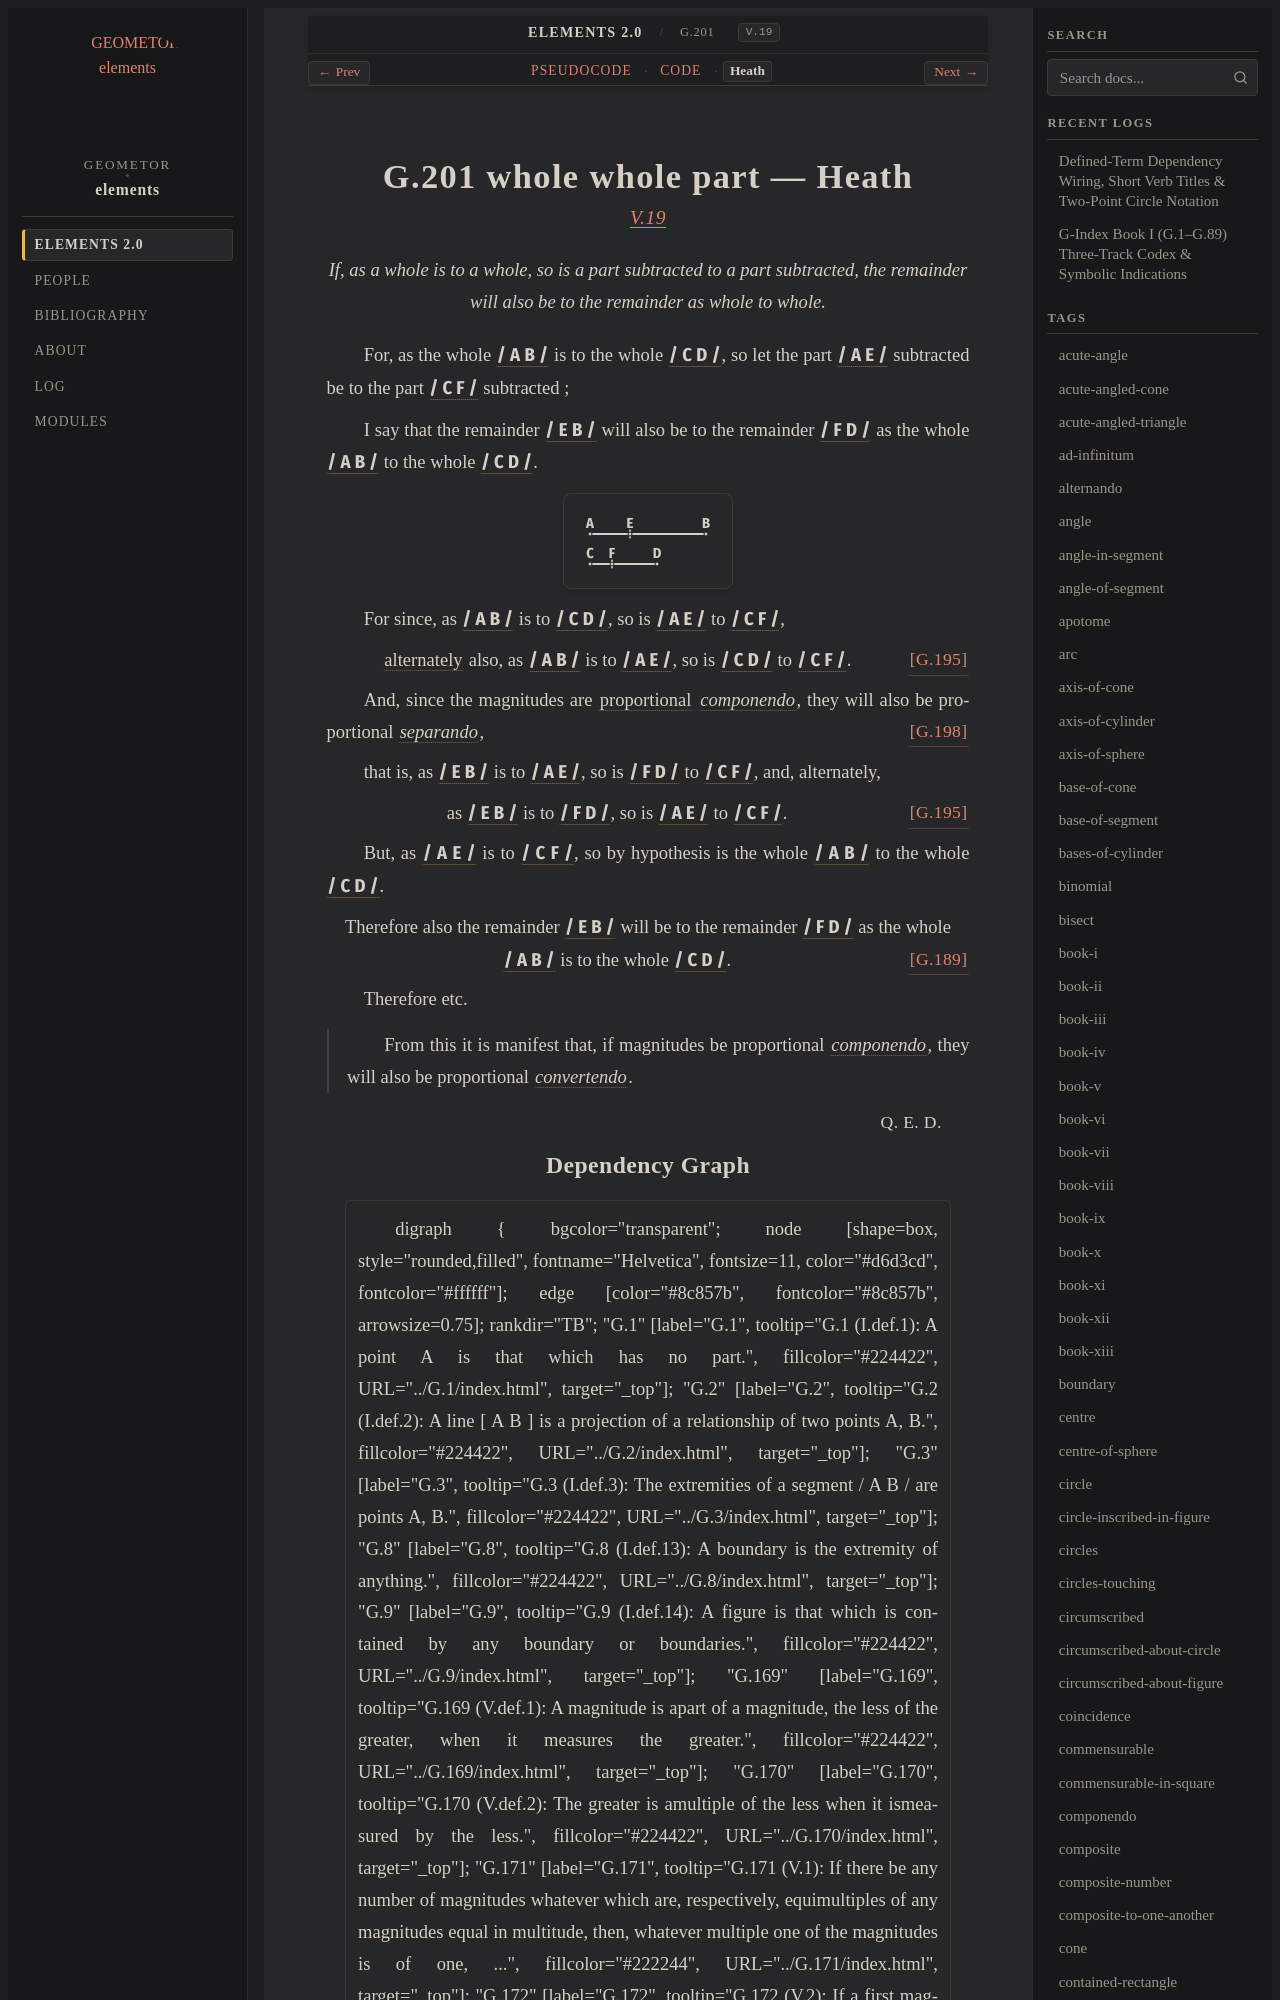

repository: geometor/elements · page: elements2/G.201/heath.html · generator: sphinx

:canonical_id: G.201
:original_id: V.19
:title: G.201 whole whole part
:volume: II
:book: V
:type: prop

G.201 whole whole part — Heath
==============================

.. rubric:: `V.19 <https://geometor.github.io/euclid/heath/volume_II/book_v/propositions/19/>`_

.. enunciation::

   If, as a whole is to a whole, so is a part subtracted to a part subtracted, the remainder will also be to the remainder as whole to whole.

For, as the whole :g:`/ A B / <g1:/ A B />` is to the whole :g:`/ C D / <g1:/ C D />`, so let the part :g:`/ A E / <g1:/ A E />` subtracted be to the part :g:`/ C F / <g1:/ C F />` subtracted ;

I say that the remainder :g:`/ E B / <g1:/ E B />` will also be to the remainder :g:`/ F D / <g1:/ F D />` as the whole :g:`/ A B / <g1:/ A B />` to the whole :g:`/ C D / <g1:/ C D />`.

.. picture:: g1.svg
   :alt: Proposition 19

For since, as :g:`/ A B / <g1:/ A B />` is to :g:`/ C D / <g1:/ C D />`, so is :g:`/ A E / <g1:/ A E />` to :g:`/ C F / <g1:/ C F />`,

.. assertion:: [G.195] <G.195>

   :term:`alternately <G.194>` also, as :g:`/ A B / <g1:/ A B />` is to :g:`/ A E / <g1:/ A E />`, so is :g:`/ C D / <g1:/ C D />` to :g:`/ C F / <g1:/ C F />`.

And, since the magnitudes are :term:`proportional <G.180>` :term:`*componendo* <G.196>`, they will also be proportional :term:`*separando* <G.197>`, :just:`[G.198] <G.198>`

that is, as :g:`/ E B / <g1:/ E B />` is to :g:`/ A E / <g1:/ A E />`, so is :g:`/ F D / <g1:/ F D />` to :g:`/ C F / <g1:/ C F />`, and, alternately,

.. assertion:: [G.195] <G.195>

   as :g:`/ E B / <g1:/ E B />` is to :g:`/ F D / <g1:/ F D />`, so is :g:`/ A E / <g1:/ A E />` to :g:`/ C F / <g1:/ C F />`.

But, as :g:`/ A E / <g1:/ A E />` is to :g:`/ C F / <g1:/ C F />`, so by hypothesis is the whole :g:`/ A B / <g1:/ A B />` to the whole :g:`/ C D / <g1:/ C D />`.

.. assertion::

   Therefore also the remainder :g:`/ E B / <g1:/ E B />` will be to the remainder :g:`/ F D / <g1:/ F D />` as the whole :g:`/ A B / <g1:/ A B />` is to the whole :g:`/ C D / <g1:/ C D />`. :just:`[G.189] <G.189>`

Therefore etc.

.. porism::

   From this it is manifest that, if magnitudes be proportional :term:`*componendo* <G.196>`, they will also be proportional :term:`*convertendo* <G.200>`.

.. qed::

   :just:`Q. E. D.`
